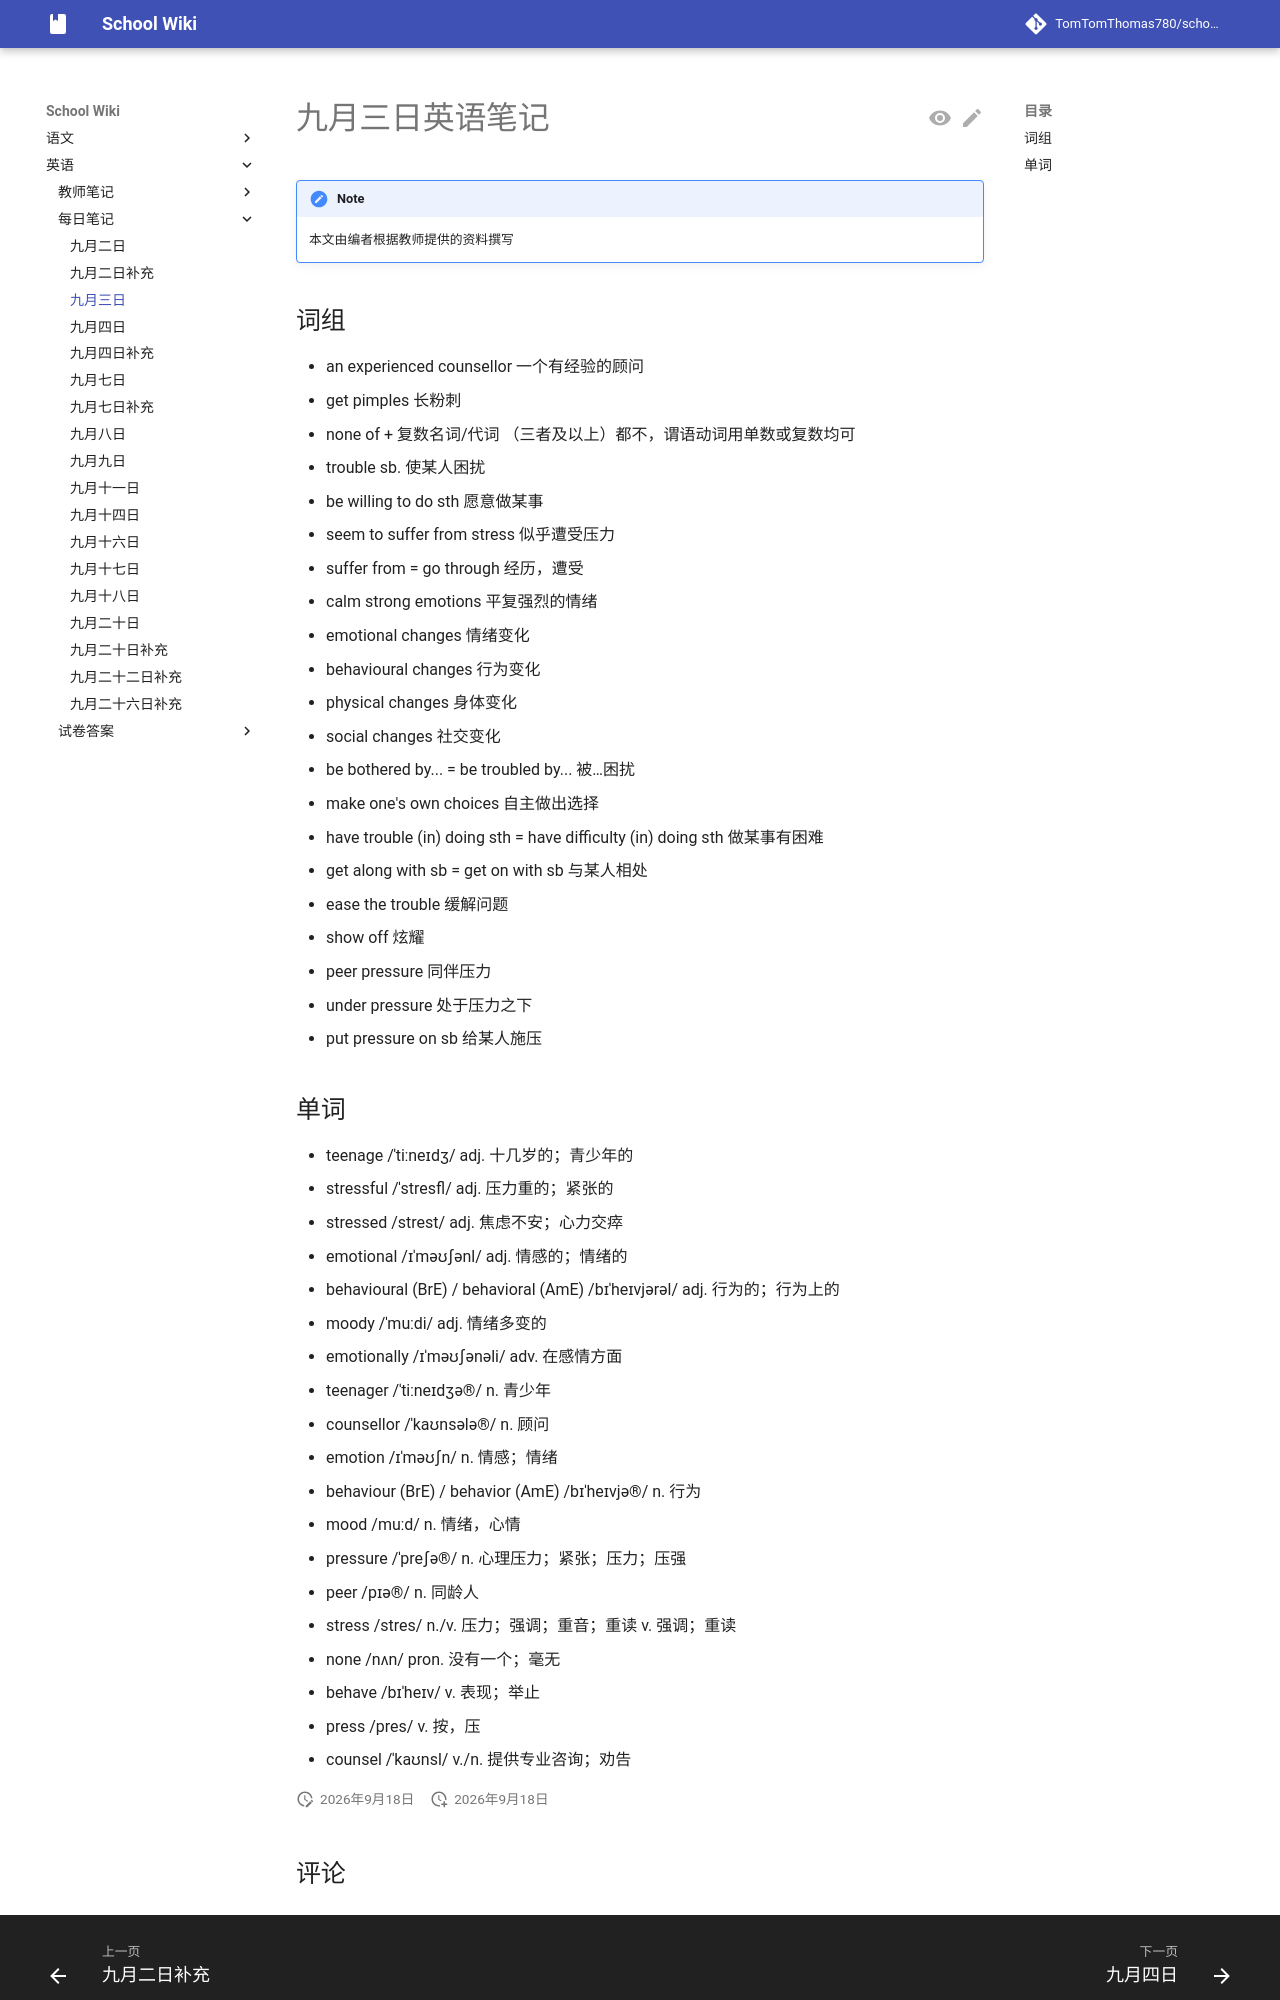

repository: TomTomThomas780/school-wiki · page: english/dailynotes/0903/index.html · generator: mkdocs

# 九月三日英语笔记

{{ status_auth("fromTeacher") }}

## 词组

- an experienced counsellor 一个有经验的顾问
- get pimples 长粉刺
- none of + 复数名词/代词 （三者及以上）都不，谓语动词用单数或复数均可
- trouble sb. 使某人困扰
- be willing to do sth 愿意做某事
- seem to suffer from stress 似乎遭受压力
- suffer from = go through 经历，遭受
- calm strong emotions 平复强烈的情绪
- emotional changes 情绪变化
- behavioural changes 行为变化
- physical changes 身体变化
- social changes 社交变化
- be bothered by... = be troubled by... 被…困扰
- make one's own choices 自主做出选择
- have trouble (in) doing sth = have difficulty (in) doing sth 做某事有困难
- get along with sb = get on with sb 与某人相处
- ease the trouble 缓解问题
- show off 炫耀
- peer pressure 同伴压力
- under pressure 处于压力之下
- put pressure on sb 给某人施压
